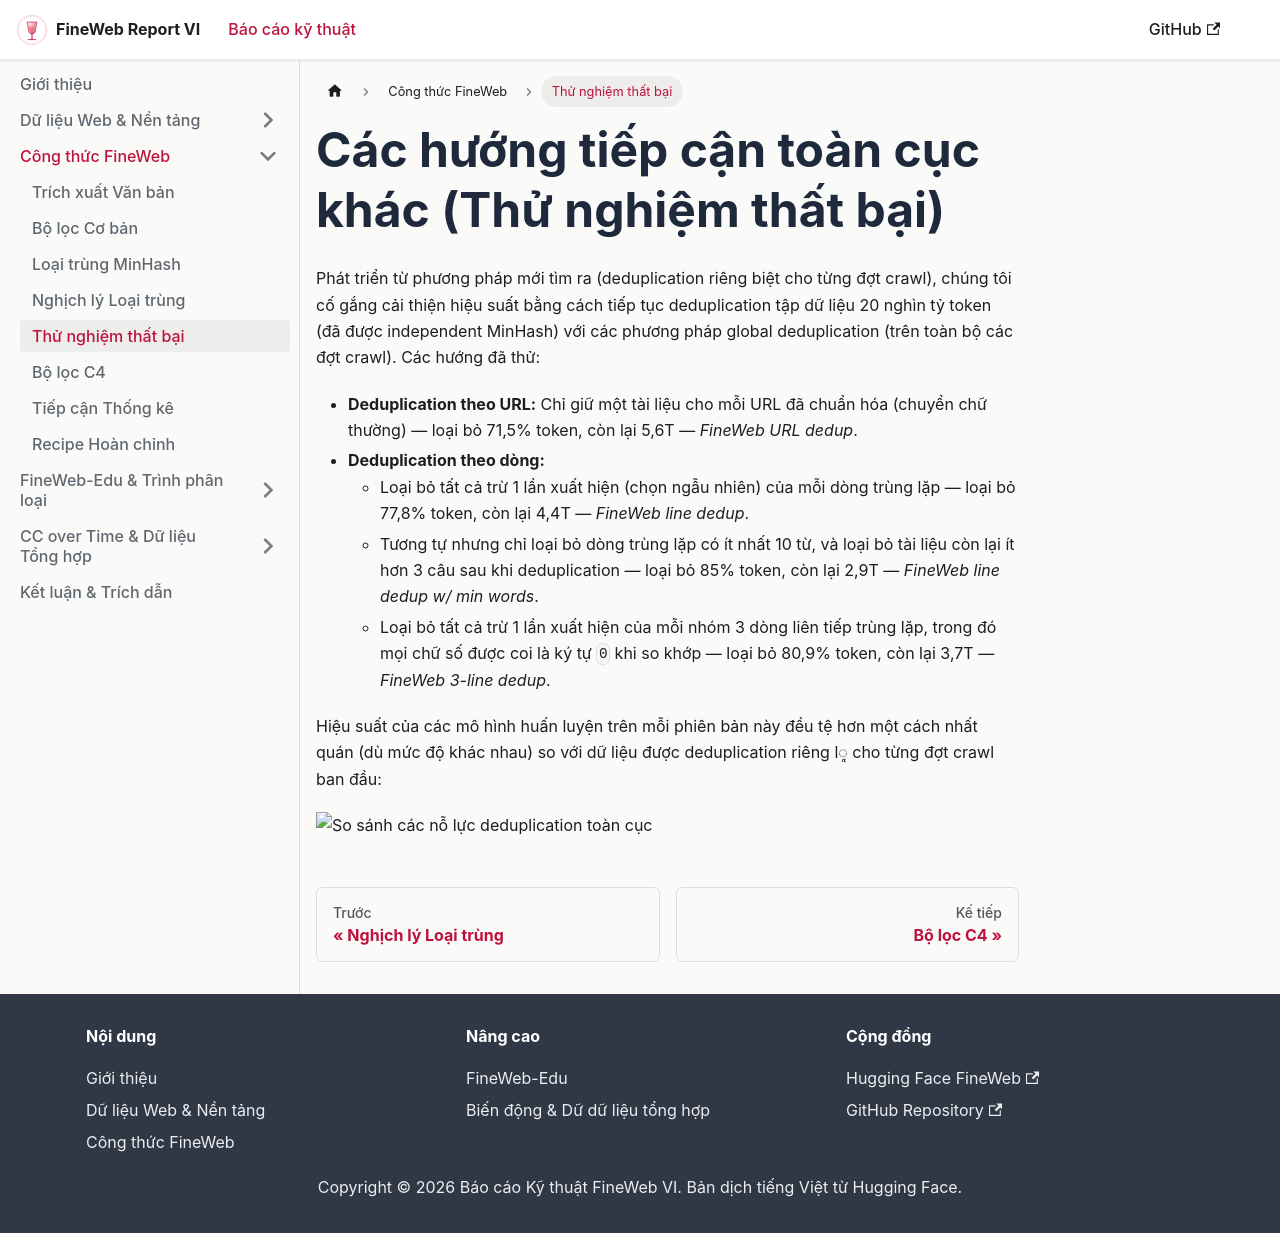

repository: tuandung222/fineweb-vi · page: docs/fineweb-recipe/phuong_phap_khac_that_bai/index.html · generator: docusaurus

---
sidebar_position: 5
sidebar_label: 'Thử nghiệm thất bại'
---

# Các hướng tiếp cận toàn cục khác (Thử nghiệm thất bại)

Phát triển từ phương pháp mới tìm ra (deduplication riêng biệt cho từng đợt crawl), chúng tôi cố gắng cải thiện hiệu suất bằng cách tiếp tục deduplication tập dữ liệu 20 nghìn tỷ token (đã được independent MinHash) với các phương pháp global deduplication (trên toàn bộ các đợt crawl). Các hướng đã thử:

* **Deduplication theo URL:** Chỉ giữ một tài liệu cho mỗi URL đã chuẩn hóa (chuyển chữ thường) — loại bỏ 71,5% token, còn lại 5,6T — *FineWeb URL dedup*.
* **Deduplication theo dòng:**
  * Loại bỏ tất cả trừ 1 lần xuất hiện (chọn ngẫu nhiên) của mỗi dòng trùng lặp — loại bỏ 77,8% token, còn lại 4,4T — *FineWeb line dedup*.
  * Tương tự nhưng chỉ loại bỏ dòng trùng lặp có ít nhất 10 từ, và loại bỏ tài liệu còn lại ít hơn 3 câu sau khi deduplication — loại bỏ 85% token, còn lại 2,9T — *FineWeb line dedup w/ min words*.
  * Loại bỏ tất cả trừ 1 lần xuất hiện của mỗi nhóm 3 dòng liên tiếp trùng lặp, trong đó mọi chữ số được coi là ký tự `0` khi so khớp — loại bỏ 80,9% token, còn lại 3,7T — *FineWeb 3-line dedup*.

Hiệu suất của các mô hình huấn luyện trên mỗi phiên bản này đều tệ hơn một cách nhất quán (dù mức độ khác nhau) so với dữ liệu được deduplication riêng lᮣ cho từng đợt crawl ban đầu:

![So sánh các nỗ lực deduplication toàn cục](https://huggingfacefw-blogpost-fineweb-v1.static.hf.space/assets/images/dedup_attempts.png)
